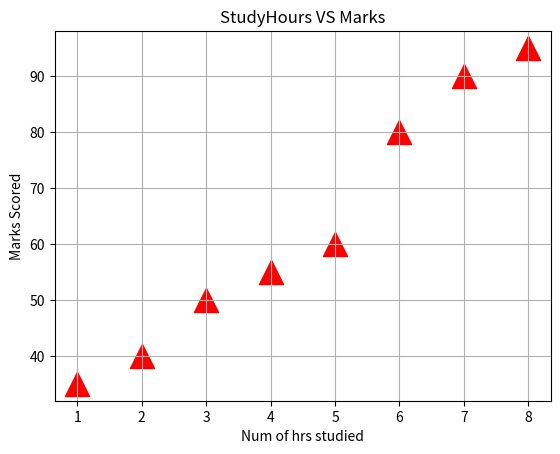

The matplotlib source for this figure:
import matplotlib.pyplot as plt
hours=[1,2,3,4,5,6,7,8]
marks=[35,40,50,55,60,80,90,95]
plt.scatter(hours,marks,color="red",marker="^",s=300)
plt.title("StudyHours VS Marks")
plt.xlabel("Num of hrs studied")
plt.ylabel("Marks Scored")
plt.grid()
plt.show()
